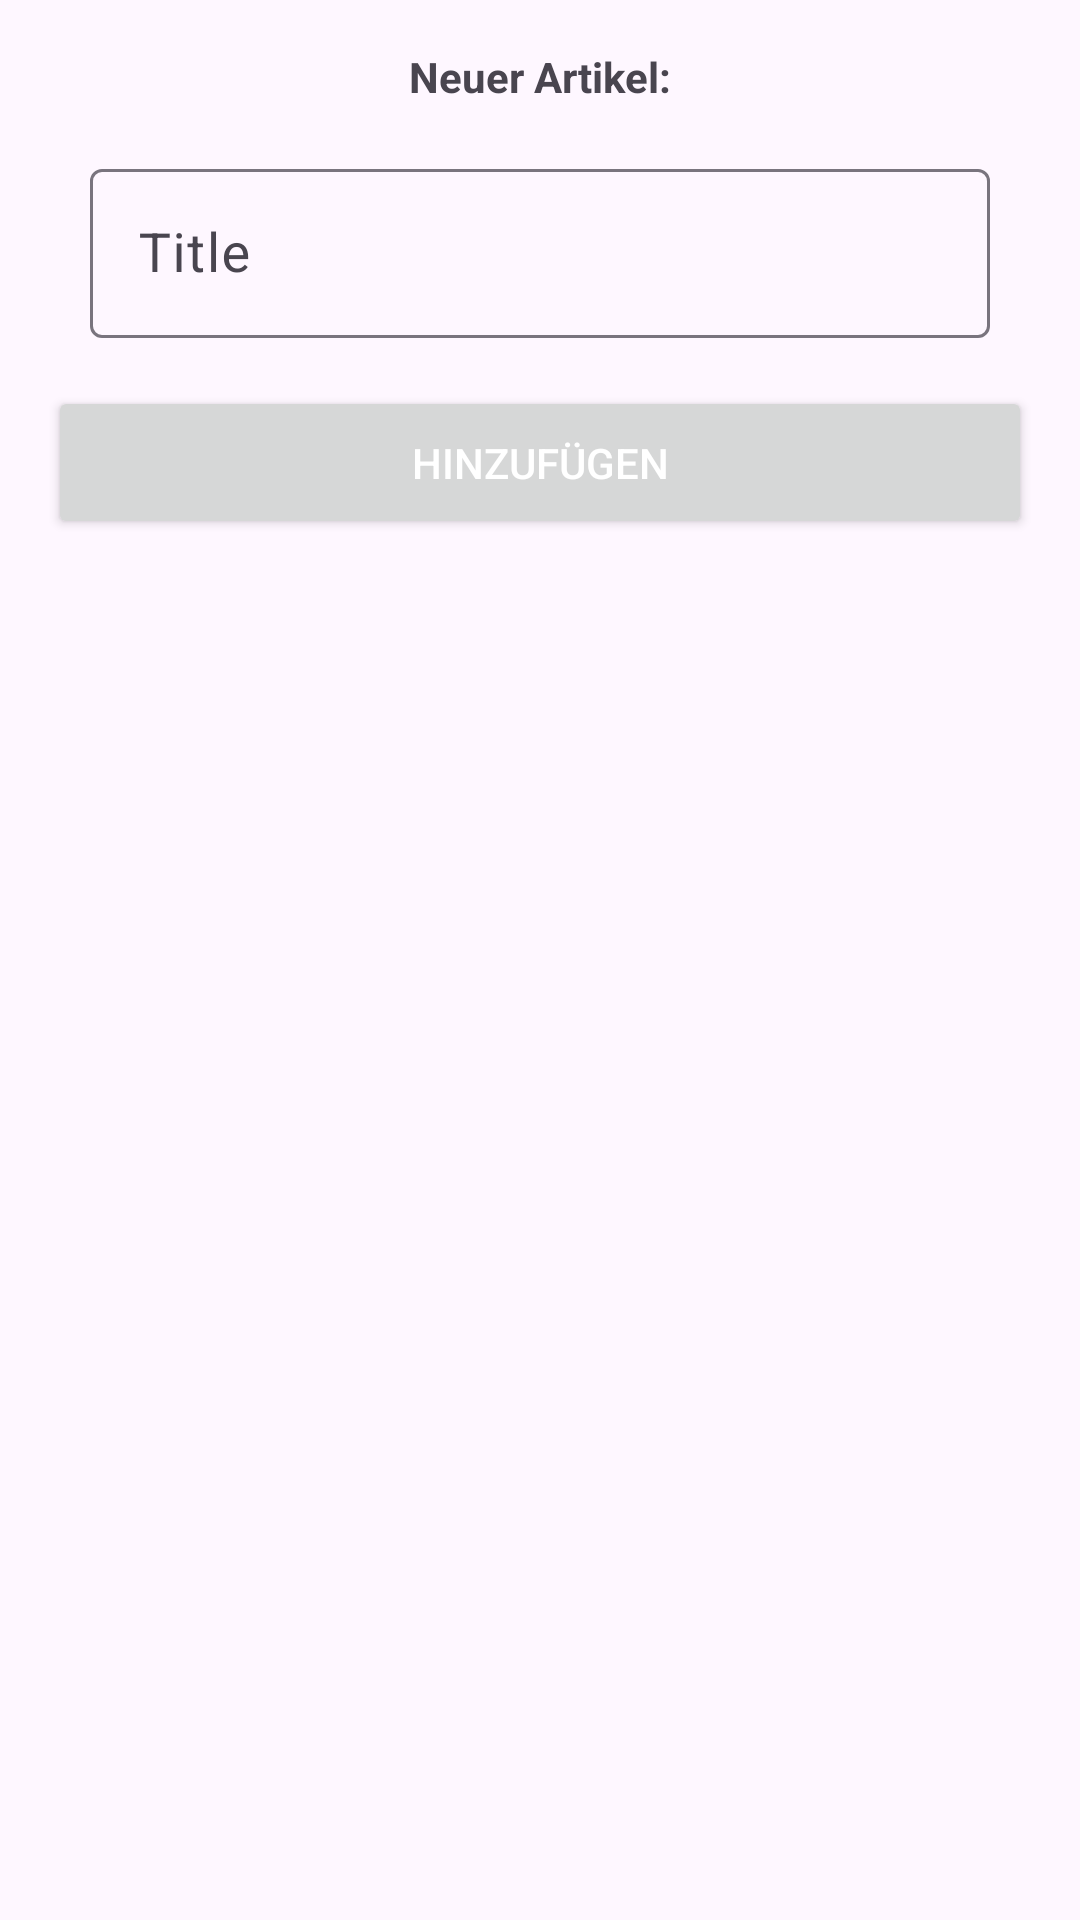

Layout XML and referenced resources for this Android screen:
<!-- AndroidManifest.xml: application theme Theme.example -->
<!-- res/layout/dialog_shopping_add.xml -->
<?xml version="1.0" encoding="utf-8"?>
<androidx.constraintlayout.widget.ConstraintLayout xmlns:android="http://schemas.android.com/apk/res/android"
    android:layout_width="match_parent"
    android:layout_height="match_parent"
    xmlns:app="http://schemas.android.com/apk/res-auto">

    <TextView
        android:id="@+id/textview_alert_title"
        android:layout_width="wrap_content"
        android:layout_height="wrap_content"
        android:layout_marginTop="16dp"
        android:text="Neuer Artikel:"
        android:textStyle="bold"
        app:layout_constraintTop_toTopOf="parent"
        app:layout_constraintStart_toStartOf="parent"
        app:layout_constraintEnd_toEndOf="parent"/>

    <com.google.android.material.textfield.TextInputLayout
        android:id="@+id/TextInputLayout_alert_textfield_title"
        android:layout_width="300dp"
        android:layout_height="wrap_content"
        android:layout_marginHorizontal="16dp"
        android:layout_marginTop="16dp"
        android:hint="Title"
        app:layout_constraintTop_toBottomOf="@+id/textview_alert_title"
        app:layout_constraintStart_toStartOf="parent"
        app:layout_constraintEnd_toEndOf="parent">

        <com.google.android.material.textfield.TextInputEditText
            android:id="@+id/alert_title_input"
            android:layout_width="match_parent"
            android:layout_height="wrap_content"
            android:focusable="true"
            android:focusableInTouchMode="true"
            android:inputType="text"
            android:padding="16dp"
            android:textSize="18sp" />
    </com.google.android.material.textfield.TextInputLayout>

    <Button
        android:id="@+id/alert_add_button"
        android:layout_width="match_parent"
        android:layout_height="wrap_content"
        android:layout_marginHorizontal="16dp"
        android:layout_marginVertical="16dp"
        android:gravity="center"
        android:paddingVertical="16dp"
        android:text="Hinzufügen"
        android:textColor="@android:color/white"
        android:visibility="visible"
        app:cornerRadius="16dp"
        app:layout_constraintEnd_toEndOf="parent"
        app:layout_constraintStart_toStartOf="parent"
        app:layout_constraintTop_toBottomOf="@+id/TextInputLayout_alert_textfield_title" />


</androidx.constraintlayout.widget.ConstraintLayout>
<!-- resources referenced by this layout -->
<resources>
  <style name="Theme.example" parent="Theme.Material3.Light">
          
          <item name="colorPrimary">@color/purple_500</item>
          <item name="colorPrimaryVariant">@color/purple_700</item>
          <item name="colorOnPrimary">@color/white</item>
          
          <item name="colorSecondary">@color/teal_200</item>
          <item name="colorSecondaryVariant">@color/teal_700</item>
          <item name="colorOnSecondary">@color/black</item>
          
          <item name="android:statusBarColor">?attr/colorPrimary</item>
          
      </style>
  <!-- not gathered from this repository: default colours our renderer supplied (Android Studio template values) -->
  <color name="purple_500">#FF6200EE</color>
  <color name="purple_700">#FF3700B3</color>
  <color name="teal_200">#FF03DAC5</color>
  <color name="teal_700">#FF018786</color>
  <color name="black">#FF000000</color>
  <color name="white">#FFFFFFFF</color>
</resources>
